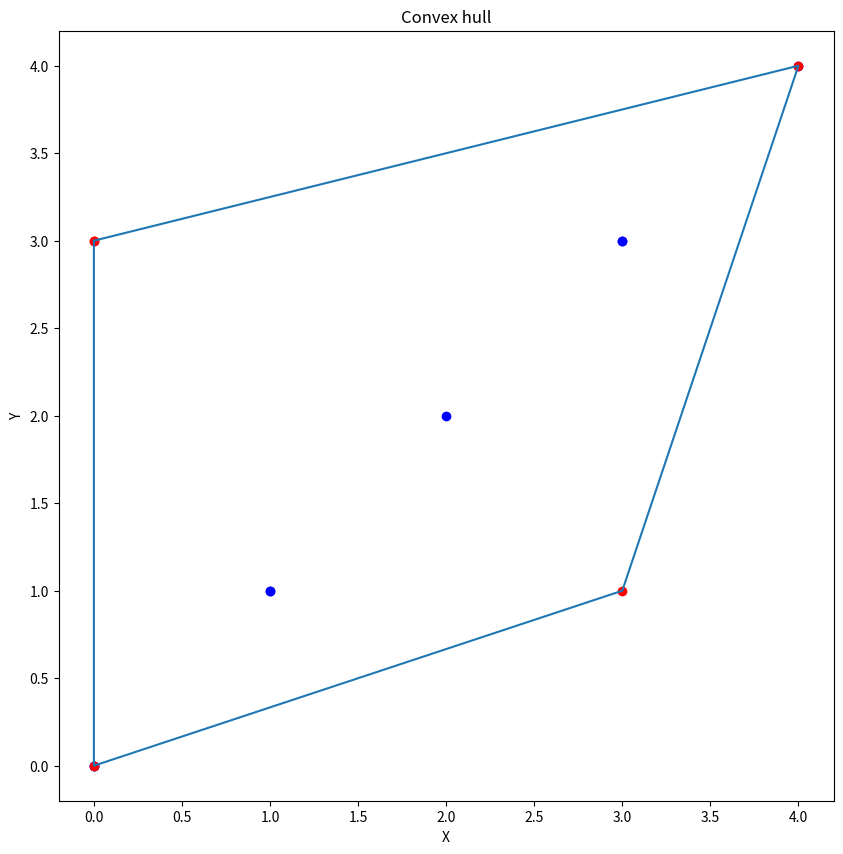

Recreate this plot in Python.
# Quick Hull algorithm for finding the convex hull of a set of points - ECM3428 – Algorithms that changed the world
import math
import matplotlib.pyplot as plt
convex_hull = []
#Function for finding the max distance between the line segments of min and max x and the remaining points.
def findMaxDistance(min_x, max_x, side):
    current_max_distance = 0
    point = None
    
    for i in side:
        #Calculating the cross product ,easure the distance between each point and the line formed between min_x and max_x
        cross_product = abs((max_x[0] - min_x[0]) * (i[1] - min_x[1]) - 
                          (max_x[1] - min_x[1]) * (i[0] - min_x[0]))        
        base_length = math.sqrt((max_x[0] - min_x[0])**2 + (max_x[1] - min_x[1])**2)
        
        if base_length != 0:  # stopping division with zero
            distance = cross_product / base_length
            #print(distance)
            # preventing the same point being added
            if distance > current_max_distance:
                current_max_distance = distance
                point = i
    
    #preventing the case where all distances are zero leading to the intial currentmaxdistance point being added
    if point is not None and current_max_distance > 0:

        #stopping dups
        if point not in convex_hull:
            try:
                side.remove(point)
                convex_hull.append(point)
            except ValueError:
                pass  
            
    return point, side

#simple function to split each subset into smaller subsets. Right/below side not considered because they are already enclosed by the line segments
def split_set(min_x,max_x,set):
    subset = []
    for i in set:
        if ((max_x[0] - min_x[0]) * (i[1] - min_x[1]) - (max_x[1] - min_x[1]) * (i[0] - min_x[0])) > 0:
            subset.append(i)
    return subset 

#The recursive function to find the convex hull, points is the remaining set of points
def findConvexHull(points,min_x,max_x):
    current_node = 0
    # Base case, when points are 1, add to convex hull and stop recursion
    if len(points) == 1:
        if points[0] not in convex_hull:
            convex_hull.append(points[0])
        return convex_hull
    # Base case, when points are empty stop recursion
    if len(points) == 0:
        return convex_hull
    else:    
        current_node,subset = findMaxDistance(min_x,max_x,points)
        if current_node is not None:
            #recursively find the convex hull for the first set until base case is checked, do the same for the second set.
            first_subset = split_set(min_x,current_node,points)
            findConvexHull(first_subset,min_x,current_node)

            second_subset = split_set(current_node,max_x,points)
            findConvexHull(second_subset,current_node,max_x)
    return convex_hull

#main function to initialze the startup: finding min x and max x and spliiting the list into left and right.
def main(points):
    # Initalization step of the code. Min x and max x points are found, and the set of points are split into left and right subsets.
    left_side = []
    right_side = []
    min_x = points[0] # random value s 
    max_x = points[-1]

    if not points:
        return convex_hull

    # find the min x and max x based on the inital set of points
    for i in points:
        if i[0] < min_x[0]:
            min_x = i
        if i[0] > max_x[0]:
            max_x = i
    convex_hull.append(min_x)
    convex_hull.append(max_x)

    #copy for testing so each test doesnt affect the set of points of the other
    remaining_points = points.copy()
    remaining_points.remove(min_x)
    remaining_points.remove(max_x)

    for i in points:
        if ((max_x[0] - min_x[0]) * (i[1] - min_x[1]) - (max_x[1] - min_x[1]) * (i[0] - min_x[0])) > 0:
            left_side.append(i)
        elif ((max_x[0] - min_x[0]) * (i[1] - min_x[1]) - (max_x[1] - min_x[1]) * (i[0] - min_x[0])) < 0:
            right_side.append(i)

    # recursively find convex hull points for left and right subset
    findConvexHull(left_side, min_x, max_x)
    findConvexHull(right_side, max_x, min_x)
    return convex_hull
points = [(0, 3), (1, 1), (2, 2), (4, 4), (0, 0), (1, 2), (3, 1), (3, 3)]
convex_points = (main(points))

print(convex_points)
convex_hull = [(0, 3), (4, 4), (3, 1), (0, 0)] # corrected order of the hull, still correct nontheless
x_coordinates =[]
y_coordinates =[]
convex_hull_x= []
convex_hull_y= []
#creating the graph 10x10
plt.figure(figsize=(10, 10))

#iterating over points and plot. same for convex hull
for x,y in points:
    x_coordinates.append(x)
    y_coordinates.append(y)
plt.scatter(x_coordinates, x_coordinates, c='blue', label='All Points')

# Plot and connect the convex hull points
for x,y in convex_hull:
    convex_hull_x.append(x)
    convex_hull_y.append(y)
convex_hull_x.append(convex_hull_x[0])
convex_hull_y.append(convex_hull_y[0])

plt.plot(convex_hull_x, convex_hull_y)
plt.scatter(convex_hull_x, convex_hull_y, c='red')
plt.title('Convex hull')
plt.xlabel('X')
plt.ylabel('Y')
plt.show()